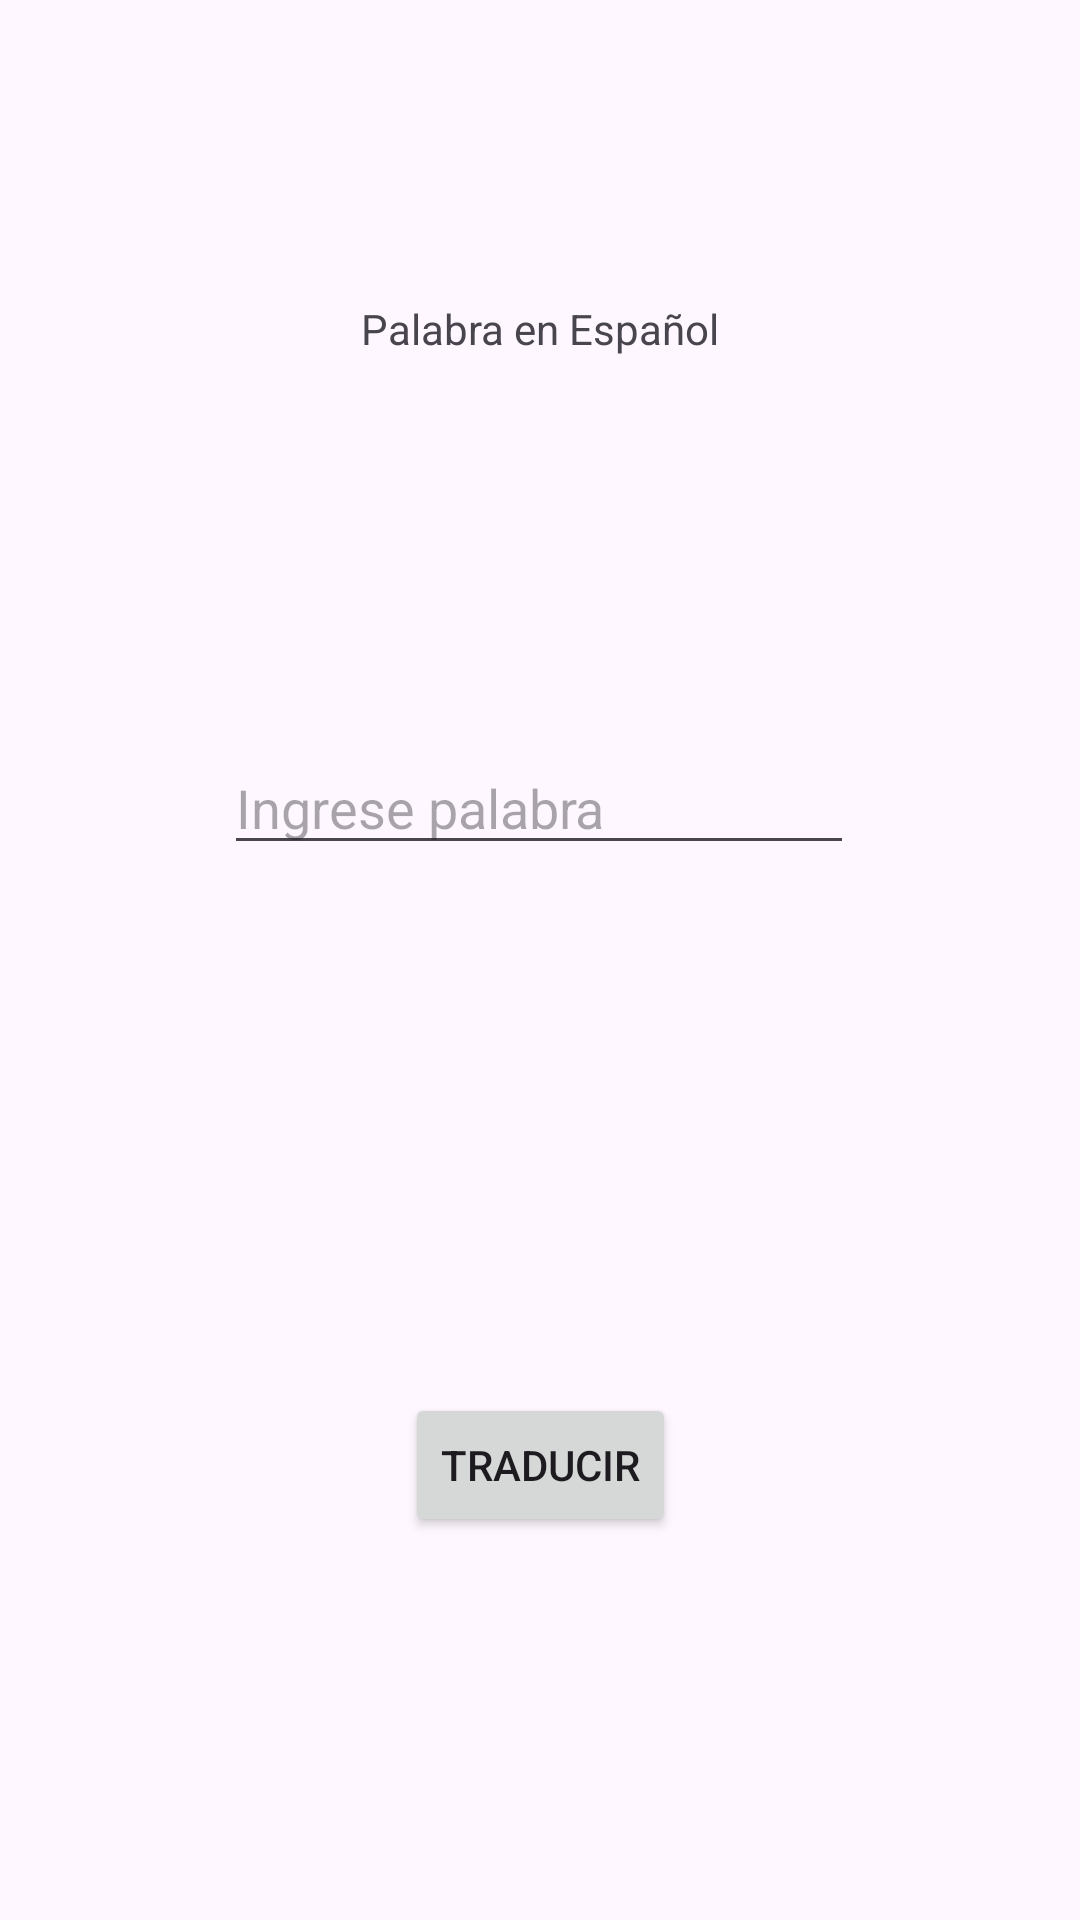

Reconstruct the res/layout file that produces this screen, plus the resources it refers to.
<!-- AndroidManifest.xml: application theme Theme.TP_Traductor_Navarro -->
<!-- res/layout/activity_main.xml -->
<?xml version="1.0" encoding="utf-8"?>
<androidx.constraintlayout.widget.ConstraintLayout xmlns:android="http://schemas.android.com/apk/res/android"
    xmlns:app="http://schemas.android.com/apk/res-auto"
    xmlns:tools="http://schemas.android.com/tools"
    android:layout_width="match_parent"
    android:layout_height="match_parent"
    tools:context=".MainActivity">

    <TextView
        android:id="@+id/Titulo"
        android:layout_width="wrap_content"
        android:layout_height="wrap_content"
        android:layout_marginTop="100dp"
        android:text="Palabra en Español"
        app:layout_constraintEnd_toEndOf="parent"
        app:layout_constraintStart_toStartOf="parent"
        app:layout_constraintTop_toTopOf="parent" />

    <EditText
        android:id="@+id/EtPalabra"
        android:layout_width="wrap_content"
        android:layout_height="wrap_content"
        android:layout_marginTop="128dp"
        android:ems="10"
        android:inputType="text"
        android:hint="Ingrese palabra"
        app:layout_constraintEnd_toEndOf="parent"
        app:layout_constraintHorizontal_bias="0.497"
        app:layout_constraintStart_toStartOf="parent"
        app:layout_constraintTop_toBottomOf="@+id/Titulo" />

    <Button
        android:id="@+id/BtTraducir"
        android:layout_width="wrap_content"
        android:layout_height="wrap_content"
        android:layout_marginTop="176dp"
        android:text="Traducir"
        app:layout_constraintEnd_toEndOf="parent"
        app:layout_constraintStart_toStartOf="parent"
        app:layout_constraintTop_toBottomOf="@+id/EtPalabra" />

</androidx.constraintlayout.widget.ConstraintLayout>
<!-- resources referenced by this layout -->
<resources>
  <style name="Theme.TP_Traductor_Navarro" parent="Base.Theme.TP_Traductor_Navarro" />
  <style name="Base.Theme.TP_Traductor_Navarro" parent="Theme.Material3.DayNight.NoActionBar">
          
          
      </style>
</resources>
